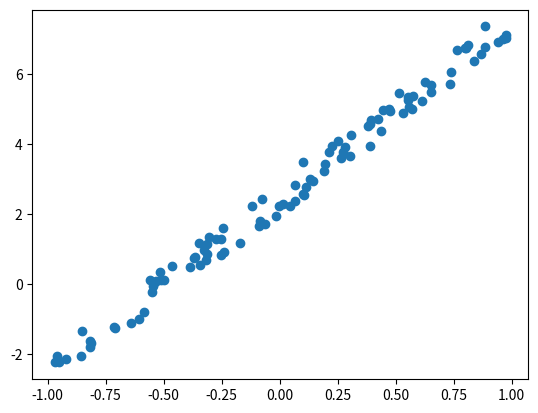

This figure's Python source:
import numpy as np
import random as rand

import matplotlib.pyplot as plt
plt.interactive(False)

## Create dataset


def generate_dataset(n):
    """Generates uniform random dataset for gradient descent algos."""

    x = np.ones([n, 2])
    x[:, 1] = np.random.uniform(-1,1,n)

    theta = np.array([2, 5.])
    jitter = np.random.rand(1, n)
    y = np.dot(x, theta) + jitter

    return x, y

def gd(x, y, theta, alpha):
    m = X.shape[0]
    MSE = np.dot(X, theta) - y
    grad = np.transpose((np.dot(X, theta) - y)) * X
    sum = np.sum(grad, axis = 0)
    update = theta - alpha * (1/m) * sum
    return update, MSE




if __name__ == "__main__":
    X, y = generate_dataset(100)

    plt.scatter(X[:, 1], y)
    plt.savefig('figure.png')

    #First epoch
    theta = np.array([1., 2]) ## Starting point
    learning_rate = 0.01
    update, MSE = gd(X, y, theta, learning_rate)

    #Test 10 epochs
    for i in range(1000):
        update, MSE = gd(X, y, update, learning_rate)
        print("Iteration: {}  Theta: {}".format(i, update))
